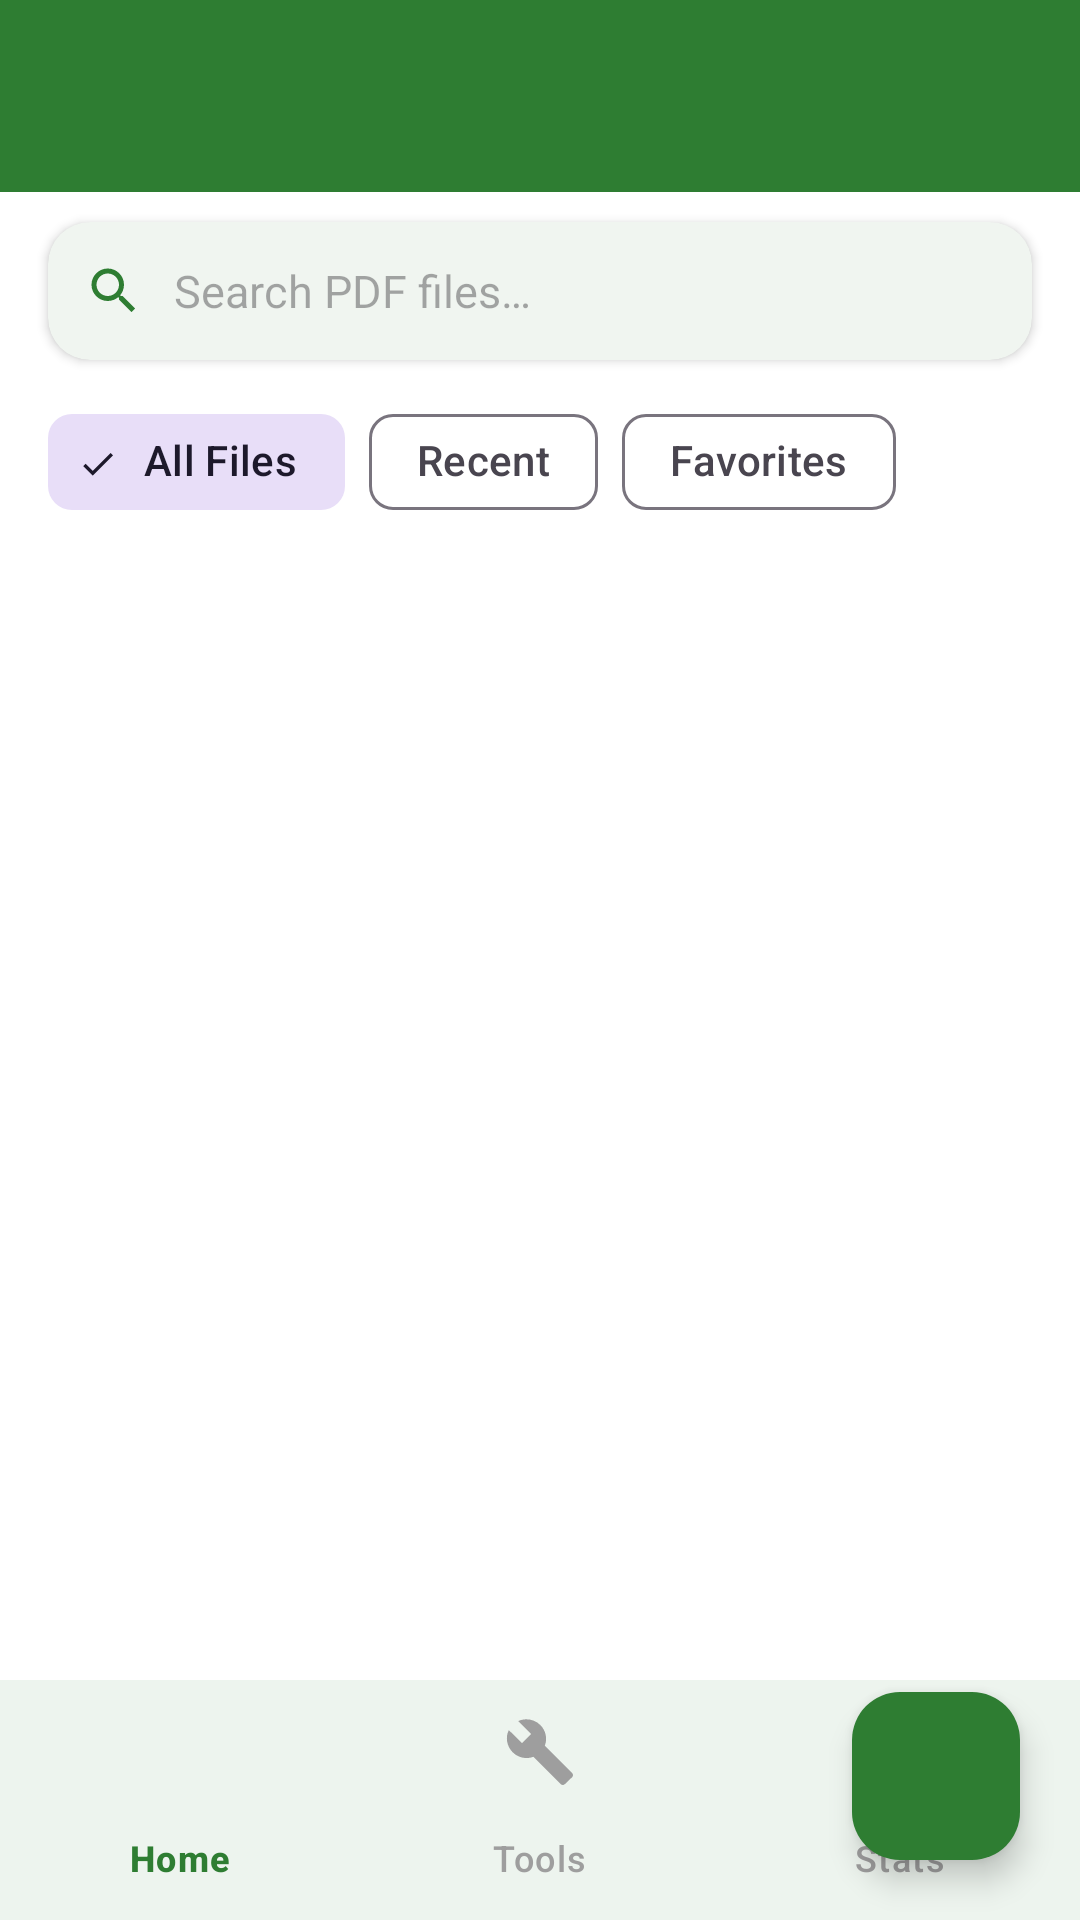

Layout XML and referenced resources for this Android screen:
<!-- AndroidManifest.xml: application theme Theme.SwiftDoc -->
<!-- res/layout/activity_main.xml -->
<?xml version="1.0" encoding="utf-8"?>
<androidx.coordinatorlayout.widget.CoordinatorLayout xmlns:android="http://schemas.android.com/apk/res/android"
    xmlns:app="http://schemas.android.com/apk/res-auto"
    android:layout_width="match_parent" android:layout_height="match_parent"
    android:background="?attr/colorSurface">
    <com.google.android.material.appbar.AppBarLayout android:layout_width="match_parent" android:layout_height="wrap_content" app:elevation="0dp">
        <androidx.appcompat.widget.Toolbar android:id="@+id/toolbar" android:layout_width="match_parent"
            android:layout_height="?attr/actionBarSize" android:background="@color/primary" app:titleTextColor="@color/white"
            app:popupTheme="@style/ThemeOverlay.MaterialComponents.Light"/>
    </com.google.android.material.appbar.AppBarLayout>
    <LinearLayout android:layout_width="match_parent" android:layout_height="match_parent"
        android:orientation="vertical" app:layout_behavior="@string/appbar_scrolling_view_behavior">
        
        <com.google.android.material.card.MaterialCardView android:layout_width="match_parent" android:layout_height="wrap_content"
            android:layout_marginLeft="16dp" android:layout_marginRight="16dp" android:layout_marginTop="10dp" android:layout_marginBottom="4dp"
            app:cardElevation="2dp" app:cardCornerRadius="14dp" app:strokeWidth="0dp">
            <LinearLayout android:layout_width="match_parent" android:layout_height="wrap_content"
                android:orientation="horizontal" android:paddingLeft="12dp" android:paddingRight="12dp" android:gravity="center_vertical">
                <ImageView android:layout_width="20dp" android:layout_height="20dp"
                    android:src="@drawable/ic_search" app:tint="@color/primary" android:contentDescription="Search"/>
                <EditText android:id="@+id/et_search" android:layout_width="0dp" android:layout_height="46dp"
                    android:layout_weight="1" android:paddingStart="10dp" android:hint="Search PDF files…"
                    android:singleLine="true" android:background="@null" android:inputType="text" android:textSize="15sp"/>
            </LinearLayout>
        </com.google.android.material.card.MaterialCardView>
        
        <com.google.android.material.chip.ChipGroup android:layout_width="match_parent" android:layout_height="wrap_content"
            android:paddingLeft="16dp" android:paddingRight="16dp" android:paddingTop="6dp" android:paddingBottom="2dp"
            app:singleSelection="true" app:selectionRequired="true">
            <com.google.android.material.chip.Chip android:id="@+id/chip_all" style="@style/Widget.Material3.Chip.Filter"
                android:layout_width="wrap_content" android:layout_height="wrap_content" android:text="All Files" android:checked="true"/>
            <com.google.android.material.chip.Chip android:id="@+id/chip_recent" style="@style/Widget.Material3.Chip.Filter"
                android:layout_width="wrap_content" android:layout_height="wrap_content" android:text="Recent"/>
            <com.google.android.material.chip.Chip android:id="@+id/chip_favs" style="@style/Widget.Material3.Chip.Filter"
                android:layout_width="wrap_content" android:layout_height="wrap_content" android:text="Favorites"/>
        </com.google.android.material.chip.ChipGroup>
        
        <androidx.recyclerview.widget.RecyclerView android:id="@+id/rv_dashboard"
            android:layout_width="match_parent" android:layout_height="0dp" android:layout_weight="1"
            android:paddingBottom="80dp" android:clipToPadding="false" android:visibility="gone"/>
        
        <ProgressBar android:id="@+id/progress_bar" android:layout_width="wrap_content" android:layout_height="wrap_content"
            android:layout_gravity="center_horizontal" android:layout_marginTop="40dp" android:visibility="gone"/>
        
        <LinearLayout android:id="@+id/layout_empty" android:layout_width="match_parent" android:layout_height="wrap_content"
            android:orientation="vertical" android:gravity="center" android:paddingTop="60dp" android:visibility="gone">
            <ImageView android:layout_width="80dp" android:layout_height="80dp"
                android:src="@drawable/ic_pdf_empty" android:alpha="0.3" android:contentDescription="@null"/>
            <TextView android:id="@+id/tv_empty" android:layout_width="wrap_content" android:layout_height="wrap_content"
                android:layout_marginTop="16dp" android:text="@string/no_pdfs" android:textSize="15sp"
                android:textColor="?attr/colorOnSurfaceVariant" android:gravity="center"
                android:paddingLeft="32dp" android:paddingRight="32dp"/>
        </LinearLayout>
        
        <androidx.recyclerview.widget.RecyclerView android:id="@+id/rv_files"
            android:layout_width="match_parent" android:layout_height="0dp" android:layout_weight="1"
            android:paddingBottom="80dp" android:clipToPadding="false"/>
        
        <FrameLayout android:id="@+id/ad_container" android:layout_width="match_parent"
            android:layout_height="wrap_content" android:visibility="gone"/>
    </LinearLayout>
    <com.google.android.material.floatingactionbutton.FloatingActionButton android:id="@+id/fab_open"
        android:layout_width="wrap_content" android:layout_height="wrap_content"
        android:layout_gravity="bottom|end" android:layout_margin="20dp"
        android:src="@drawable/ic_add" app:tint="@color/white"
        app:backgroundTint="@color/primary" android:contentDescription="Open PDF"
        android:layout_marginBottom="70dp"/>
    <com.google.android.material.bottomnavigation.BottomNavigationView android:id="@+id/bottom_nav"
        android:layout_width="match_parent" android:layout_height="wrap_content"
        android:layout_gravity="bottom" android:background="?attr/colorSurface"
        app:menu="@menu/bottom_nav_menu" app:labelVisibilityMode="labeled"
        app:itemIconTint="@color/bottom_nav_color" app:itemTextColor="@color/bottom_nav_color"/>
</androidx.coordinatorlayout.widget.CoordinatorLayout>
<!-- resources referenced by this layout -->
<resources>
  <color name="primary">#FF2E7D32</color>
  <color name="white">#FFFFFFFF</color>
  <!-- drawable ic_pdf_empty (drawable) -->
  <vector xmlns:android="http://schemas.android.com/apk/res/android" android:width="80dp" android:height="80dp" android:viewportWidth="24" android:viewportHeight="24">
      <path android:fillColor="?attr/colorOnSurface" android:pathData="M14,2H6C4.9,2 4,2.9 4,4v16c0,1.1 0.9,2 2,2h12c1.1,0 2,-0.9 2,-2V8L14,2zM16,18H8v-2h8V18zM16,14H8v-2h8V14zM13,9V3.5L18.5,9H13z"/>
  </vector>
  <!-- drawable ic_search (drawable) -->
  <vector xmlns:android="http://schemas.android.com/apk/res/android" android:width="24dp" android:height="24dp" android:viewportWidth="24" android:viewportHeight="24">
      <path android:fillColor="?attr/colorOnSurface" android:pathData="M15.5,14h-0.79l-0.28,-0.27C15.41,12.59 16,11.11 16,9.5 16,5.91 13.09,3 9.5,3S3,5.91 3,9.5 5.91,16 9.5,16c1.61,0 3.09,-0.59 4.23,-1.57l0.27,0.28v0.79l5,4.99L20.49,19l-4.99,-5zM9.5,14C7.01,14 5,11.99 5,9.5S7.01,5 9.5,5 14,7.01 14,9.5 11.99,14 9.5,14z"/>
  </vector>
  <string name="no_pdfs">No PDF files found.\nTap + to open a PDF.</string>
  <style name="Theme.SwiftDoc" parent="Theme.Material3.Light.NoActionBar">
          <item name="colorPrimary">@color/primary</item>
          <item name="colorPrimaryDark">@color/primary_dark</item>
          <item name="colorAccent">@color/accent</item>
          <item name="android:colorBackground">@color/background_light</item>
          <item name="colorSurface">@color/surface_light</item>
          <item name="android:statusBarColor">@color/primary_dark</item>
      </style>
  <color name="primary_dark">#FF1B5E20</color>
  <color name="accent">#FF8BC34A</color>
  <color name="background_light">#FFF1F8E9</color>
  <color name="surface_light">#FFFFFFFF</color>
</resources>
